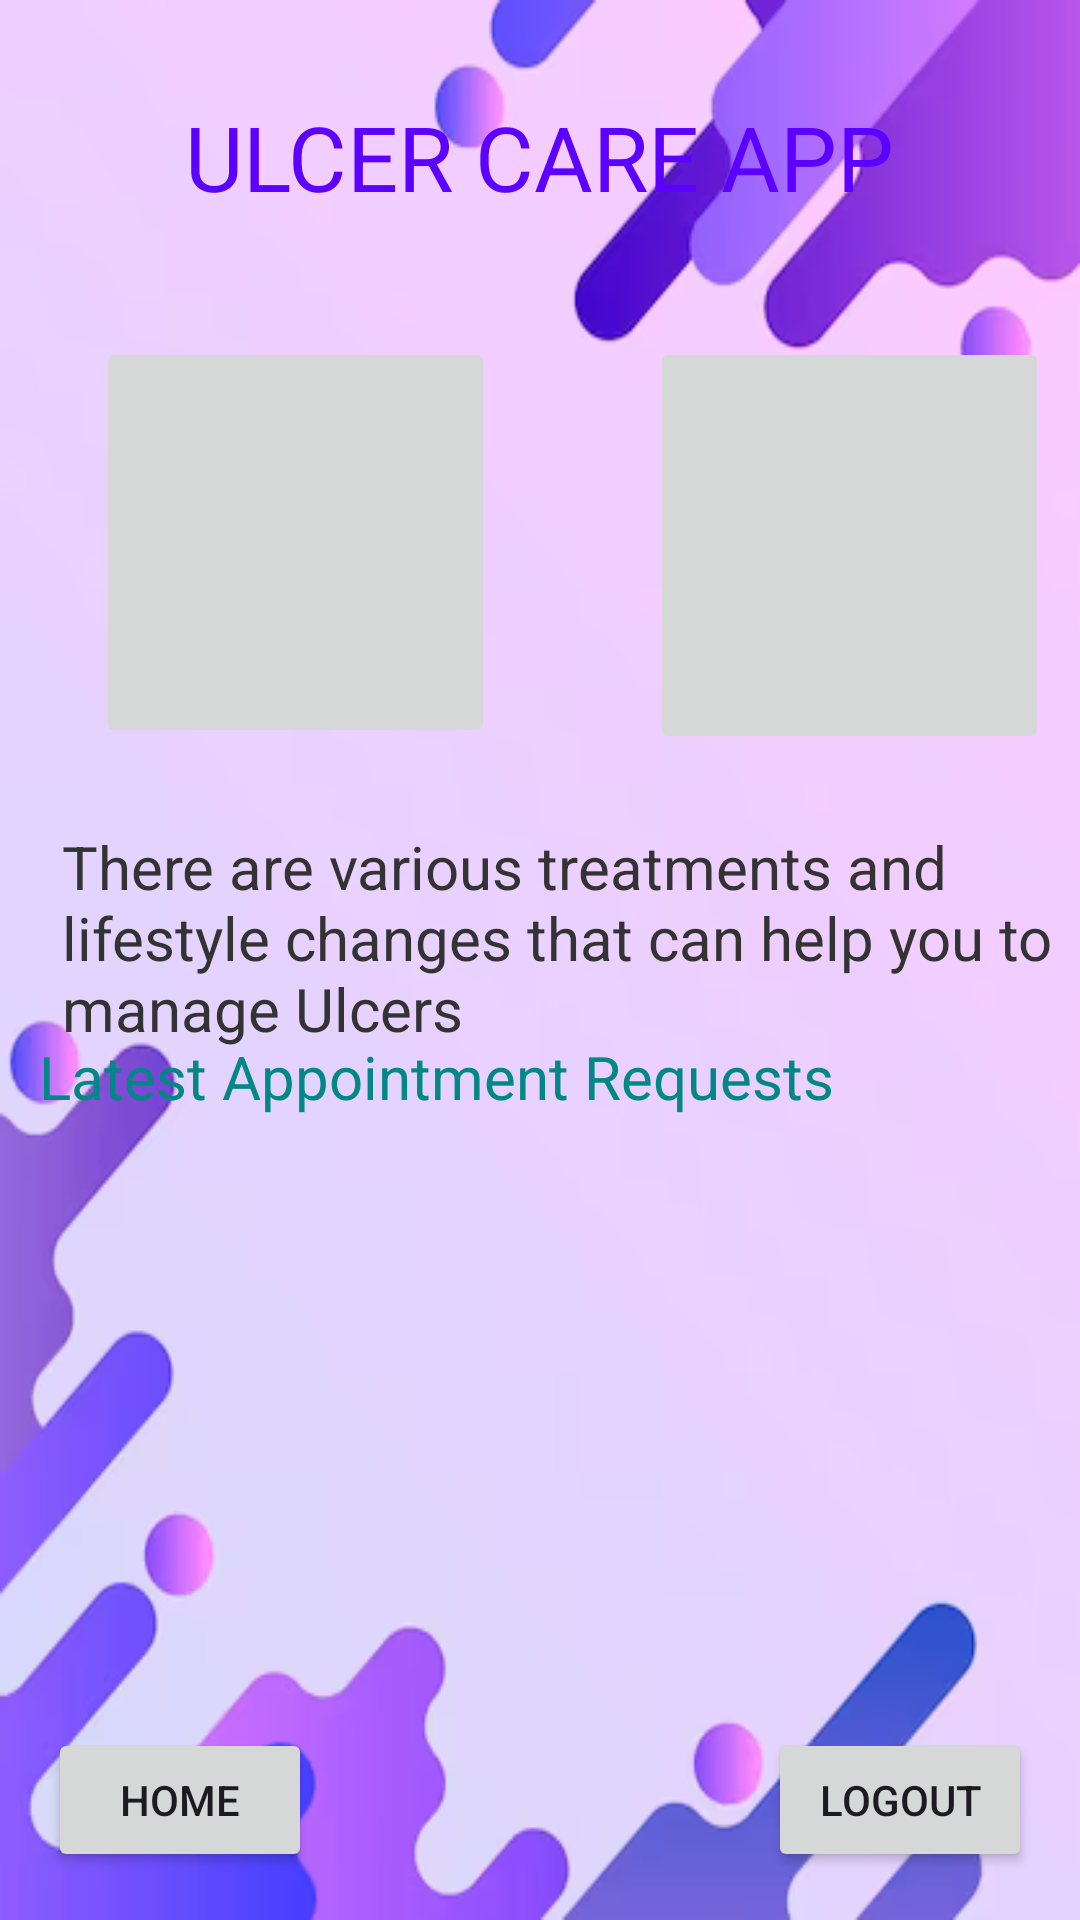

Here is an Android app screen rendered from its layout file. Give the layout XML and the strings, colors and styles it references.
<!-- AndroidManifest.xml: application theme Theme.Ulcerpatientapp -->
<!-- res/layout/activity_doctor_home.xml -->
<?xml version="1.0" encoding="utf-8"?>
<androidx.constraintlayout.widget.ConstraintLayout xmlns:android="http://schemas.android.com/apk/res/android"
    xmlns:app="http://schemas.android.com/apk/res-auto"
    xmlns:tools="http://schemas.android.com/tools"
    android:layout_width="match_parent"
    android:layout_height="match_parent"
    android:background="@drawable/back11"
    tools:context=".Activity.DoctorHomeActivity">


    <TextView
        android:id="@+id/textViewTitle"
        android:layout_width="wrap_content"
        android:layout_height="wrap_content"
        android:layout_marginStart="8dp"
        android:layout_marginLeft="8dp"
        android:layout_marginTop="32dp"
        android:layout_marginEnd="8dp"
        android:layout_marginRight="8dp"
        android:text="@string/txtTitle"
        android:textColor="@color/purple"
        android:textSize="30sp"
        app:layout_constraintEnd_toEndOf="parent"
        app:layout_constraintStart_toStartOf="parent"
        app:layout_constraintTop_toTopOf="parent" />

    <ImageButton
        android:id="@+id/imageButtonDoc"
        android:layout_width="133dp"
        android:layout_height="137dp"
        android:layout_marginStart="32dp"
        android:layout_marginLeft="32dp"
        android:onClick="viewDoctors"
        android:layout_marginTop="40dp"
        app:layout_constraintStart_toStartOf="parent"
        app:layout_constraintTop_toBottomOf="@+id/textViewTitle"
        app:srcCompat="@drawable/d" />

    <ImageButton
        android:id="@+id/imageButtonPharm"
        android:layout_width="133dp"
        android:layout_height="139dp"
        android:layout_marginStart="44dp"
        android:layout_marginLeft="44dp"
        android:layout_marginTop="40dp"
        android:onClick="viewAppointments"
        app:layout_constraintEnd_toEndOf="parent"
        app:layout_constraintHorizontal_bias="0.428"
        app:layout_constraintStart_toEndOf="@+id/imageButtonDoc"
        app:layout_constraintTop_toBottomOf="@+id/textViewTitle"
        app:srcCompat="@drawable/ap3" />


    <TextView
        android:id="@+id/textViewtag"
        android:layout_width="wrap_content"
        android:layout_height="wrap_content"
        android:layout_marginLeft="25dp"
        android:layout_marginTop="24dp"
        android:paddingStart="8dp"
        android:paddingEnd="8dp"
        android:text="@string/txttag"
        android:textColor="#333333"
        android:textSize="20sp"
        app:layout_constraintEnd_toEndOf="parent"
        app:layout_constraintHorizontal_bias="0.5"
        app:layout_constraintStart_toStartOf="parent"
        app:layout_constraintTop_toBottomOf="@+id/imageButtonPharm" />

    <androidx.recyclerview.widget.RecyclerView
        android:id="@+id/recyclerView"
        android:layout_width="0dp"
        android:layout_height="200dp"
        app:layoutManager="androidx.recyclerview.widget.LinearLayoutManager"
        app:layout_constraintBottom_toTopOf="@id/buttonReg"
        app:layout_constraintEnd_toEndOf="parent"
        app:layout_constraintStart_toStartOf="parent"
        app:layout_constraintTop_toBottomOf="@id/textViewtag"
        app:layout_constraintVertical_bias="0.5"
        tools:listitem="@layout/display_home_recyclerview_data" />


    <TextView
        android:id="@+id/textViewtag2"
        android:layout_width="match_parent"
        android:layout_height="wrap_content"
        android:layout_marginLeft="5dp"
        android:layout_marginTop="5dp"
        android:paddingStart="8dp"
        android:paddingEnd="8dp"
        android:text="Latest Appointment Requests"
        android:textColor="@color/teal_700"
        android:textSize="20dp"
        app:layout_constraintEnd_toEndOf="parent"
        app:layout_constraintHorizontal_bias="0.5"
        app:layout_constraintStart_toStartOf="parent"
        app:layout_constraintBottom_toTopOf="@id/recyclerView"
        app:layout_constraintTop_toBottomOf="@+id/textViewtag" />


    <Button
        android:id="@+id/buttonReg"
        android:layout_width="wrap_content"
        android:layout_height="wrap_content"
        android:text="Home"
        app:layout_constraintStart_toStartOf="parent"
        app:layout_constraintBottom_toBottomOf="parent"
        android:layout_marginStart="16dp"
        android:layout_marginBottom="16dp" />


    <Button
        android:id="@+id/buttonLogin"
        android:layout_width="wrap_content"
        android:layout_height="wrap_content"
        android:text="Logout"
        android:onClick="logout"
        app:layout_constraintEnd_toEndOf="parent"
        app:layout_constraintBottom_toBottomOf="parent"
        android:layout_marginEnd="16dp"
        android:layout_marginBottom="16dp" />

</androidx.constraintlayout.widget.ConstraintLayout>
<!-- res/layout/display_home_recyclerview_data.xml (included above) -->
<?xml version="1.0" encoding="utf-8"?>
<LinearLayout xmlns:android="http://schemas.android.com/apk/res/android"
    android:layout_width="200dp"
    android:layout_height="wrap_content"
    xmlns:app="http://schemas.android.com/apk/res-auto"
    android:orientation="vertical"
    android:layout_margin="8dp">

    <androidx.cardview.widget.CardView
        android:id="@+id/cardId"
        android:layout_width="200dp"
        android:layout_height="wrap_content"
        android:layout_marginTop="8dp"
        app:cardCornerRadius="8dp">

        <LinearLayout
            android:layout_width="200dp"
            android:layout_height="wrap_content"
            android:background="#C8DCF1"
            android:orientation="vertical"
            android:padding="16dp">

            <TextView
                android:id="@+id/textViewdocTitle"
                android:layout_width="wrap_content"
                android:layout_height="wrap_content"
                android:text="Doctor Name"
                android:textColor="@color/black"
                android:textSize="18sp"
                android:textStyle="bold" />

            <LinearLayout
                android:layout_width="match_parent"
                android:layout_height="wrap_content"
                android:layout_marginTop="8dp"
                android:orientation="vertical">

                <TextView
                    android:id="@+id/textViewDateDisplay"
                    android:layout_width="wrap_content"
                    android:layout_height="wrap_content"
                    android:text="Date: "
                    android:textColor="@color/black"
                    android:textSize="14sp" />

                <TextView
                    android:id="@+id/textViewTimeDisplay"
                    android:layout_width="wrap_content"
                    android:layout_height="wrap_content"
                    android:text="Time: "
                    android:textColor="@color/black"
                    android:textSize="14sp" />

                <TextView
                    android:id="@+id/senderName"
                    android:layout_width="wrap_content"
                    android:layout_height="wrap_content"
                    android:text="Sender Name: "
                    android:textColor="@color/black"
                    android:textSize="14sp" />

                <TextView
                    android:id="@+id/senderPhoneNumber"
                    android:layout_width="wrap_content"
                    android:layout_height="wrap_content"
                    android:text="Sender Phone Number: "
                    android:textColor="@color/black"
                    android:textSize="14sp" />

                <TextView
                    android:id="@+id/appointmentStatus"
                    android:layout_width="wrap_content"
                    android:layout_height="wrap_content"
                    android:text="Appointment Status: "
                    android:textColor="@color/black"
                    android:textSize="14sp" />

            </LinearLayout>

            <View
                android:layout_width="match_parent"
                android:layout_height="1dp"
                android:layout_marginTop="8dp"
                android:background="@android:color/darker_gray" />

        </LinearLayout>

    </androidx.cardview.widget.CardView>

</LinearLayout>
<!-- resources referenced by this layout -->
<resources>
  <color name="black">#FF000000</color>
  <color name="purple">#5C00FF</color>
  <color name="teal_700">#FF018786</color>
  <!-- drawable back11: png bitmap (drawable, 52931 bytes) -->
  <string name="txtTitle">ULCER CARE APP</string>
  <string name="txttag">There are various treatments and lifestyle
          changes that can help you to manage Ulcers</string>
  <style name="Theme.Ulcerpatientapp" parent="Base.Theme.Ulcerpatientapp" />
  <style name="Base.Theme.Ulcerpatientapp" parent="Theme.Material3.DayNight.NoActionBar">
          
          
      </style>
</resources>
